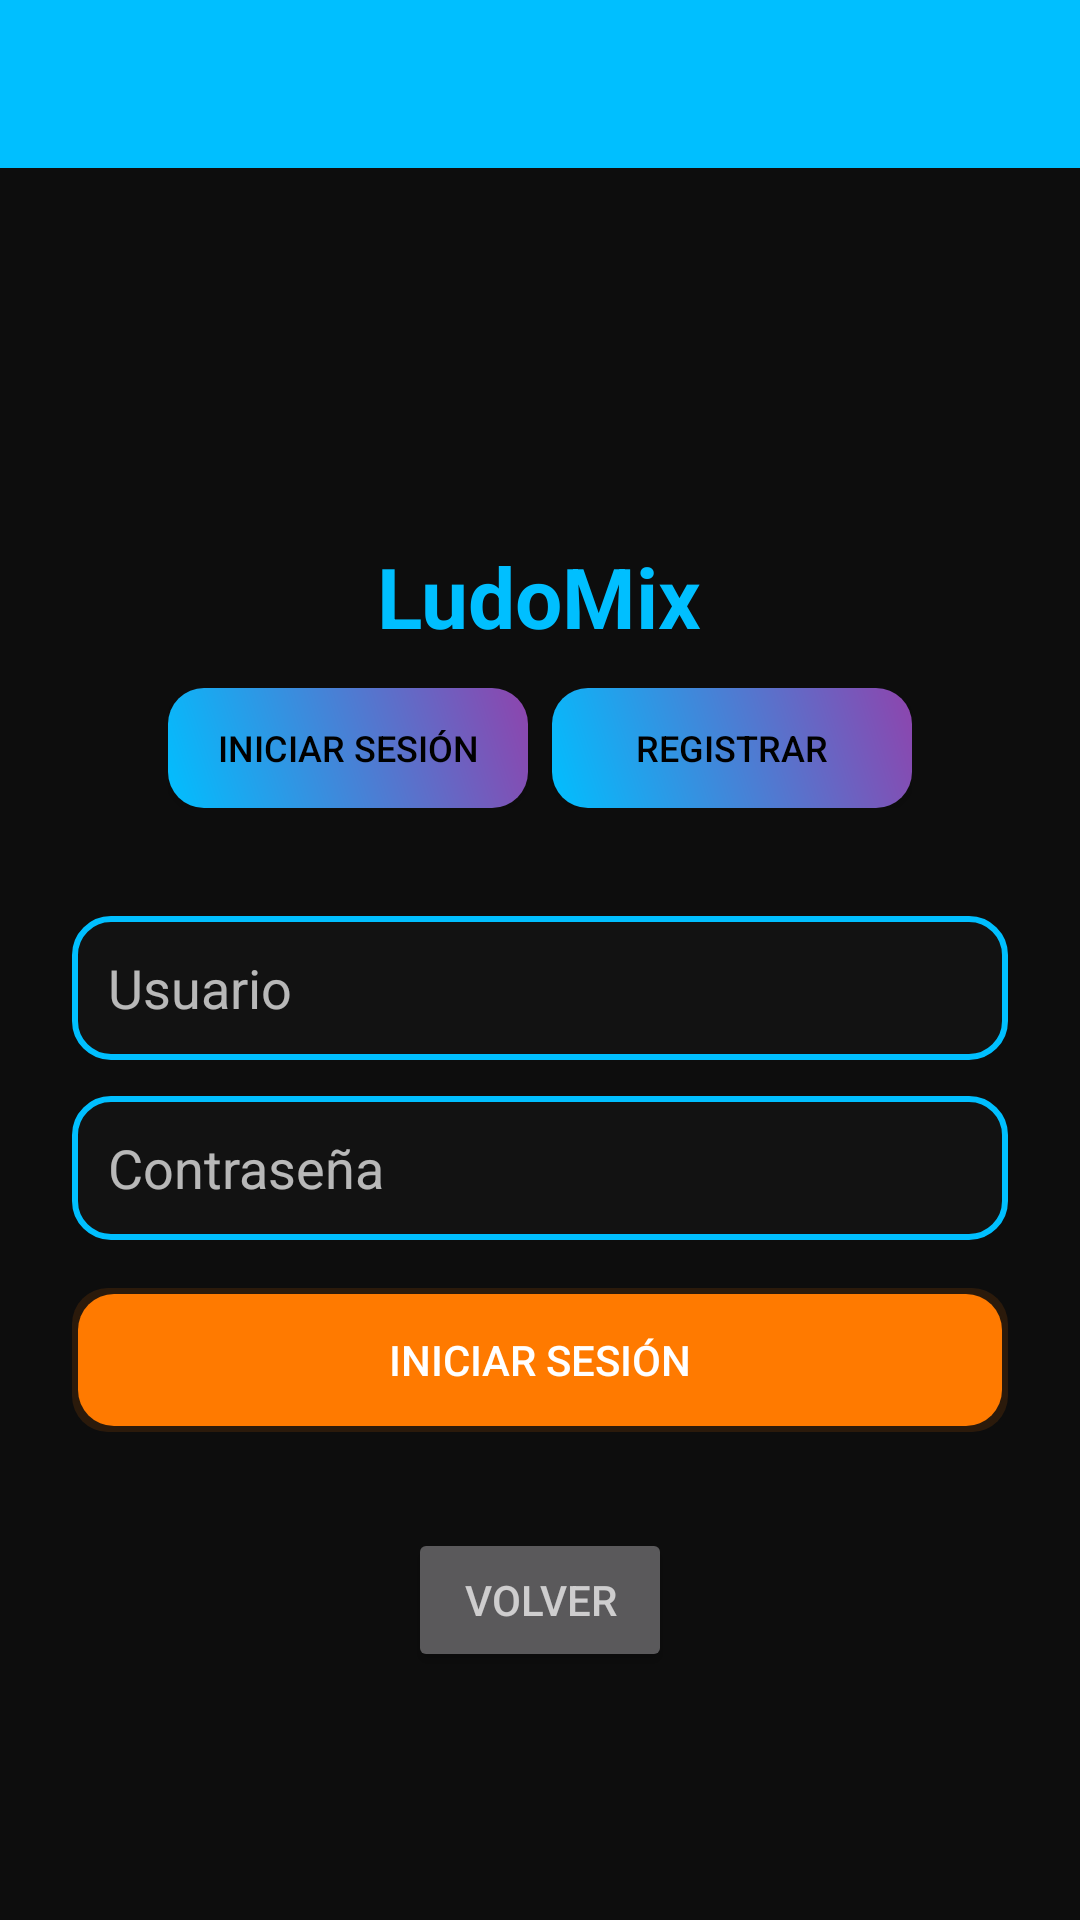

Reconstruct the res/layout file that produces this screen, plus the resources it refers to.
<!-- AndroidManifest.xml: application theme Theme.LudoMix -->
<!-- res/layout/activity_login.xml -->
<?xml version="1.0" encoding="utf-8"?>
<ScrollView xmlns:android="http://schemas.android.com/apk/res/android"
    android:layout_width="match_parent"
    android:layout_height="match_parent"
    android:padding="0dp"
    android:background="@color/background_dark">

    <LinearLayout
        android:layout_width="match_parent"
        android:layout_height="wrap_content"
        android:orientation="vertical"
        android:gravity="center_horizontal">

        
        <View
            android:layout_width="match_parent"
            android:layout_height="56dp"
            android:background="@drawable/top_bar_bg" />

        
        <View
            android:layout_width="100dp"
            android:layout_height="100dp"
            android:layout_marginTop="16dp"
            android:backgroundTint="@color/surface"
            android:background="@drawable/ic_launcher_background"
            android:elevation="4dp" />

        <TextView
            android:id="@+id/txtLoginTitle"
            android:layout_width="wrap_content"
            android:layout_height="wrap_content"
            android:text="@string/app_name"
            android:textSize="28sp"
            android:textStyle="bold"
            android:textColor="@color/colorPrimary"
            android:layout_marginTop="8dp" />

        
        <LinearLayout
            android:layout_width="wrap_content"
            android:layout_height="wrap_content"
            android:orientation="horizontal"
            android:layout_marginTop="12dp">

            <Button
                android:id="@+id/btnShowLogin"
                android:layout_width="120dp"
                android:layout_height="40dp"
                android:text="@string/login_signin"
                android:textSize="12sp"
                style="@style/IconButton"
                android:layout_marginEnd="8dp" />

            <Button
                android:id="@+id/btnShowRegister"
                android:layout_width="120dp"
                android:layout_height="40dp"
                android:text="@string/login_register"
                android:textSize="12sp"
                style="@style/IconButton" />
        </LinearLayout>

        
        <LinearLayout
            android:id="@+id/containerFields"
            android:layout_width="match_parent"
            android:layout_height="wrap_content"
            android:orientation="vertical"
            android:layout_margin="24dp">

            <EditText
                android:id="@+id/edtEmail"
                android:layout_width="match_parent"
                android:layout_height="48dp"
                android:hint="@string/login_email_hint"
                android:autofillHints="emailAddress"
                android:inputType="textEmailAddress"
                android:background="@drawable/input_outline"
                android:paddingStart="12dp"
                android:paddingEnd="12dp"
                android:textColor="@color/textColorPrimary"
                android:textColorHint="@color/textColorSecondary"
                android:visibility="gone" />

            <EditText
                android:id="@+id/edtUsername"
                android:layout_width="match_parent"
                android:layout_height="48dp"
                android:hint="@string/login_username_hint"
                android:autofillHints="username"
                android:inputType="textPersonName"
                android:background="@drawable/input_outline"
                android:paddingStart="12dp"
                android:paddingEnd="12dp"
                android:textColor="@color/textColorPrimary"
                android:textColorHint="@color/textColorSecondary"
                android:layout_marginTop="12dp" />

            <EditText
                android:id="@+id/edtPassword"
                android:layout_width="match_parent"
                android:layout_height="48dp"
                android:hint="@string/login_password_hint"
                android:inputType="textPassword"
                android:autofillHints="password"
                android:layout_marginTop="12dp"
                android:background="@drawable/input_outline"
                android:paddingStart="12dp"
                android:paddingEnd="12dp"
                android:textColor="@color/textColorPrimary"
                android:textColorHint="@color/textColorSecondary" />

            <Button
                android:id="@+id/btnAction"
                android:layout_width="match_parent"
                android:layout_height="48dp"
                android:text="@string/login_signin"
                android:layout_marginTop="16dp"
                android:background="@drawable/btn_orange_bg"
                android:textColor="@color/textColorPrimary" />


        </LinearLayout>

        <Button
            android:id="@+id/btnBack"
            android:layout_width="wrap_content"
            android:layout_height="wrap_content"
            android:text="@string/generic_back"
            android:layout_marginTop="8dp"
            android:textColor="@color/textColorSecondary" />

    </LinearLayout>

</ScrollView>
<!-- resources referenced by this layout -->
<resources>
  <color name="background_dark">@color/background</color>
  <color name="colorPrimary">@color/cyan</color>
  <color name="surface">#121212</color>
  <color name="textColorPrimary">@color/white</color>
  <color name="textColorSecondary">#B3FFFFFF</color>
  <!-- drawable btn_orange_bg (drawable) -->
  <?xml version="1.0" encoding="utf-8"?>
  <layer-list xmlns:android="http://schemas.android.com/apk/res/android">
      
      <item>
          <shape android:shape="rectangle">
              <solid android:color="#20FF7A00" />
              <corners android:radius="12dp" />
          </shape>
      </item>
  
      <item android:top="2dp" android:left="2dp" android:right="2dp" android:bottom="2dp">
          <shape android:shape="rectangle">
              <solid android:color="@color/orange" />
              <corners android:radius="12dp" />
              <padding android:left="12dp" android:top="8dp" android:right="12dp" android:bottom="8dp" />
          </shape>
      </item>
  </layer-list>
  <!-- drawable input_outline (drawable) -->
  <?xml version="1.0" encoding="utf-8"?>
  <shape xmlns:android="http://schemas.android.com/apk/res/android" android:shape="rectangle">
      <solid android:color="@color/surface" />
      <stroke android:width="2dp" android:color="@color/colorPrimary" />
      <corners android:radius="12dp" />
      <padding android:left="8dp" android:top="8dp" android:right="8dp" android:bottom="8dp" />
  </shape>
  <!-- drawable top_bar_bg (drawable) -->
  <?xml version="1.0" encoding="utf-8"?>
  <shape xmlns:android="http://schemas.android.com/apk/res/android" android:shape="rectangle">
      <solid android:color="@color/cyan" />
  </shape>
  <string name="app_name">LudoMix</string>
  <string name="generic_back">Volver</string>
  <string name="login_email_hint">Correo electrónico</string>
  <string name="login_password_hint">Contraseña</string>
  <string name="login_register">Registrar</string>
  <string name="login_signin">Iniciar sesión</string>
  <string name="login_username_hint">Usuario</string>
  <style name="IconButton" parent="@style/LudoMixPrimaryButton">
          <item name="android:layout_width">wrap_content</item>
          <item name="android:layout_height">wrap_content</item>
          <item name="android:padding">10dp</item>
          <item name="android:textSize">14sp</item>
          <item name="android:textColor">@color/buttonTextDark</item>
      </style>
  <style name="Theme.LudoMix" parent="Theme.Material3.Dark.NoActionBar">
          <item name="android:statusBarColor">@color/background</item>
          <item name="android:windowBackground">@color/background</item>
      </style>
  <color name="background">#0D0D0D</color>
  <color name="cyan">#00BFFF</color>
  <color name="white">#FFFFFF</color>
  <color name="orange">#FF7A00</color>
  <style name="LudoMixPrimaryButton" parent="Widget.AppCompat.Button">
          
          <item name="android:background">@drawable/button_background</item>
          <item name="android:textColor">@color/buttonTextDark</item>
          <item name="android:padding">12dp</item>
      </style>
  <color name="buttonTextDark">#000000</color>
  <!-- drawable button_background (drawable) -->
  <?xml version="1.0" encoding="utf-8"?>
  <shape xmlns:android="http://schemas.android.com/apk/res/android"
      android:shape="rectangle">
      <gradient
          android:startColor="@color/cyan"
          android:endColor="#8E44AD"
          android:angle="45"/>
      <corners android:radius="12dp" />
  </shape>
</resources>
